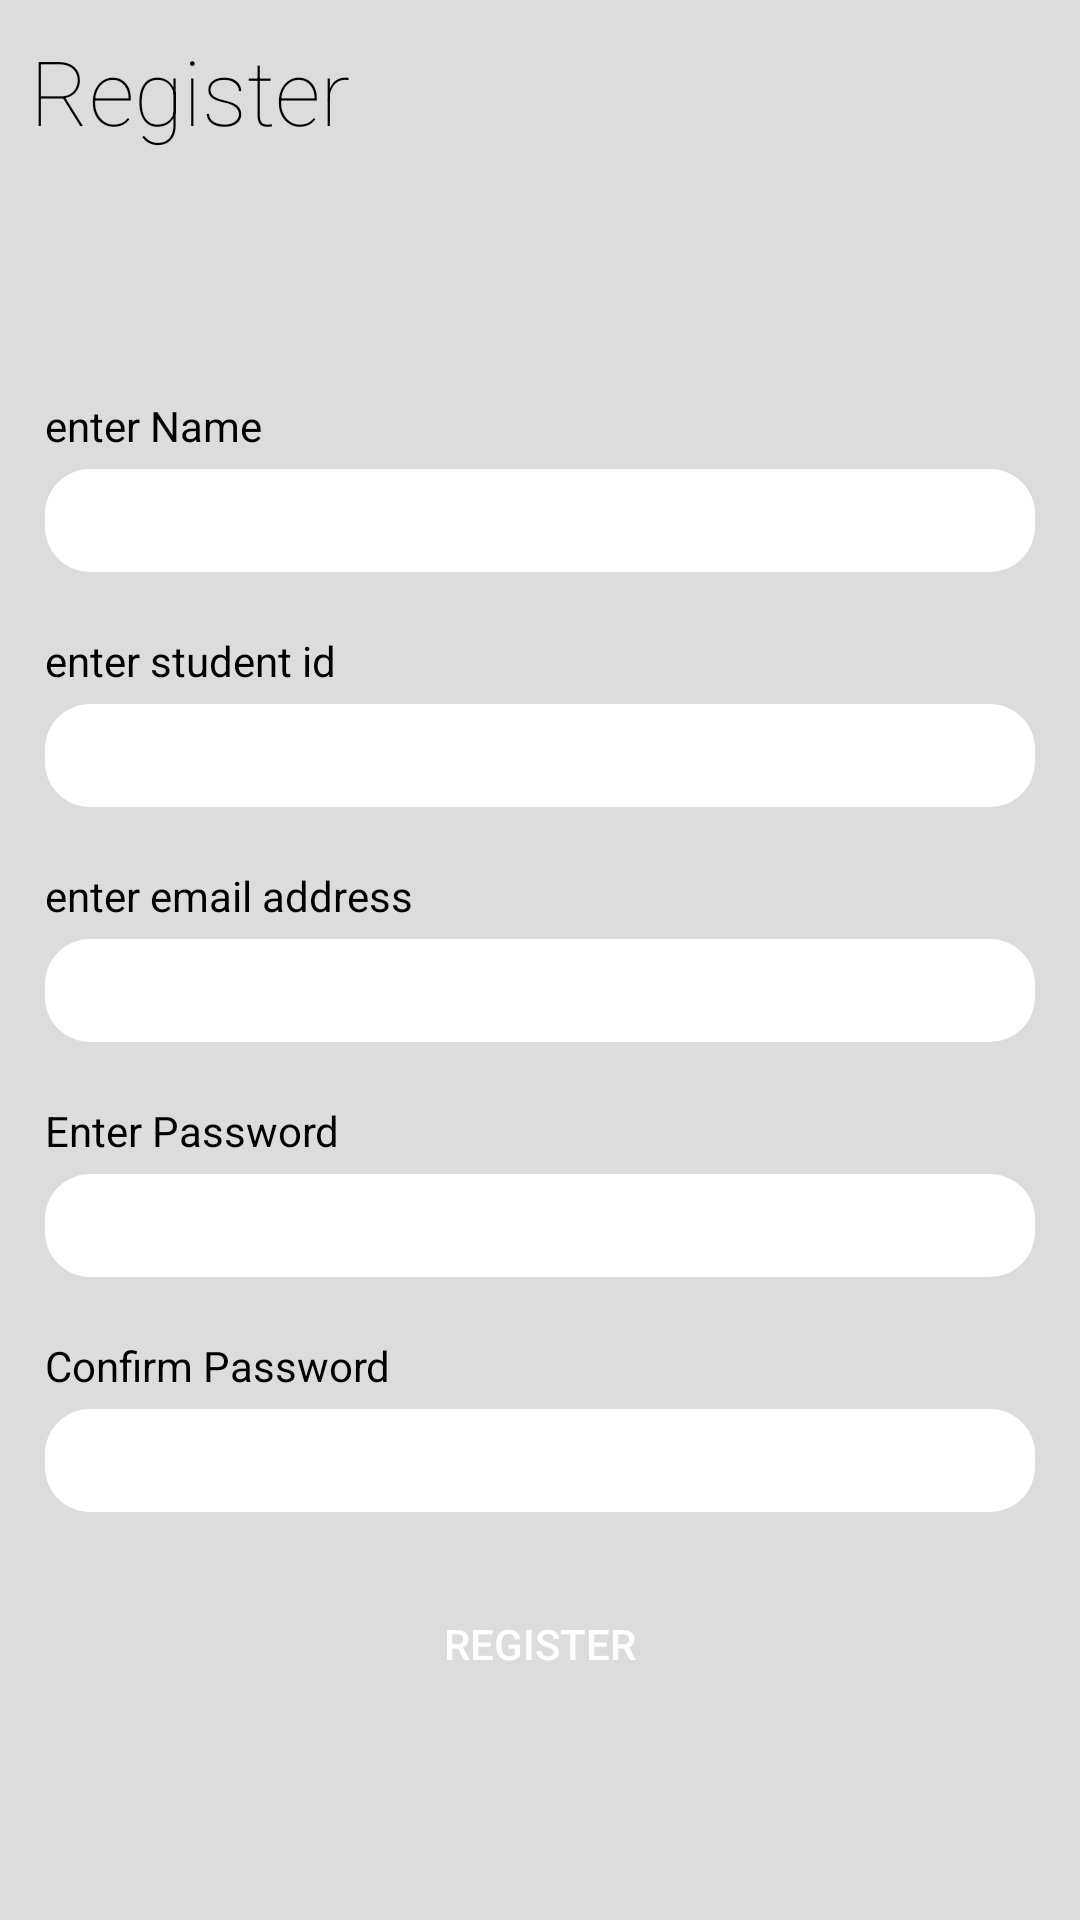

This screen was rendered from an Android layout file. Write that file and the resources it references.
<!-- AndroidManifest.xml: application theme AppTheme -->
<!-- res/layout/activity_register.xml -->
<?xml version="1.0" encoding="utf-8"?>
<LinearLayout xmlns:android="http://schemas.android.com/apk/res/android"
    xmlns:tools="http://schemas.android.com/tools"
    android:layout_width="match_parent"
    android:layout_height="match_parent"
    android:orientation="vertical"
    android:id="@+id/register"
    tools:context=".Register"
    android:background="@color/grey">
    <TextView
        android:layout_width="wrap_content"
        android:layout_height="wrap_content"
        android:fontFamily="sans-serif-thin"
        android:textSize="30sp"
        android:layout_marginBottom="2dp"
        android:layout_marginStart="10dp"
        android:layout_marginTop="10dp"
        android:text="Register"
        />
    <ScrollView
        android:layout_width="match_parent"
        android:layout_height="match_parent">
        <RelativeLayout
            android:layout_width="match_parent"
            android:layout_height="wrap_content"
            android:padding="5dp"
            android:layout_marginTop="10dp"
            android:layout_marginStart="10dp"
            android:layout_marginEnd="10dp"
            android:gravity="center">

            <ImageView
                android:layout_width="match_parent"
                android:layout_height="70dp"
                android:layout_above="@+id/name"
                android:layout_marginTop="40dp"
                android:layout_marginBottom="20dp"
                android:paddingTop="20dp"
                android:scaleType="fitCenter"
                android:src="@drawable/logo" />



            <TextView
                android:id="@+id/name"
                android:layout_width="wrap_content"
                android:layout_height="wrap_content"
                android:layout_marginBottom="5dp"
                android:text="enter Name" />

            <EditText
                android:id="@+id/regstudentname"
                android:layout_width="match_parent"
                android:layout_height="wrap_content"
                android:layout_below="@+id/name"
                android:layout_marginBottom="20dp"
                android:background="@drawable/rounded_edittext"
                android:cursorVisible="false"
                android:inputType="text"
                android:padding="5dp" />


            <TextView
                android:id="@+id/studentidlabel"
                android:layout_below="@+id/regstudentname"
                android:layout_width="wrap_content"
                android:layout_height="wrap_content"
                android:layout_marginBottom="5dp"
                android:text="enter student id" />

            <EditText
                android:id="@+id/regstudentidedit"
                android:layout_width="match_parent"
                android:layout_height="wrap_content"
                android:layout_below="@+id/studentidlabel"
                android:layout_marginBottom="20dp"
                android:background="@drawable/rounded_edittext"
                android:inputType="number"
                android:padding="5dp" />

            <TextView
                android:id="@+id/emaillabel"
                android:layout_width="wrap_content"
                android:layout_height="wrap_content"
                android:layout_below="@+id/regstudentidedit"
                android:layout_marginBottom="5dp"
                android:text="enter email address" />

            <EditText
                android:id="@+id/regemailedit"
                android:layout_width="match_parent"
                android:layout_height="wrap_content"
                android:layout_below="@+id/emaillabel"
                android:layout_marginBottom="20dp"
                android:background="@drawable/rounded_edittext"
                android:inputType="textEmailAddress"
                android:padding="5dp" />

            <TextView
                android:id="@+id/passwordlabel"
                android:layout_width="wrap_content"
                android:layout_height="wrap_content"
                android:layout_below="@+id/regemailedit"
                android:layout_marginBottom="5dp"
                android:text="@string/label_enter_password" />

            <EditText
                android:id="@+id/regpasswordedit"
                android:layout_width="match_parent"
                android:layout_height="wrap_content"
                android:layout_below="@id/passwordlabel"
                android:layout_marginBottom="20dp"
                android:background="@drawable/rounded_edittext"
                android:autofillHints="@string/label_confirm_password"
                android:inputType="textPassword"
                android:maxLength="10"
                android:padding="5dp" />

            <TextView
                android:id="@+id/confirmpasswordlabel"
                android:layout_width="wrap_content"
                android:layout_height="wrap_content"
                android:layout_below="@+id/regpasswordedit"
                android:layout_marginBottom="5dp"
                android:text="@string/label_confirm_password" />

            <EditText
                android:id="@+id/confirmpasswordedit"
                android:layout_width="match_parent"
                android:layout_height="wrap_content"
                android:hint="@string/label_confirm_password"
                android:layout_below="@id/confirmpasswordlabel"
                android:layout_marginBottom="20dp"
                android:autofillHints="@string/label_confirm_password"
                android:background="@drawable/rounded_edittext"
                android:inputType="textPassword"
                android:maxLength="10"
                android:padding="5dp" />

            <Button
                android:id="@+id/btnregister"
                android:layout_width="match_parent"
                android:layout_height="wrap_content"
                android:layout_below="@id/confirmpasswordedit"
                android:layout_marginBottom="80dp"
                android:background="@drawable/green_button"
                android:text="@string/register_button"
                android:textColor="@color/white" />


        </RelativeLayout>

    </ScrollView>







</LinearLayout>
<!-- resources referenced by this layout -->
<resources>
  <color name="grey">#DCDCDC</color>
  <color name="white">#fff</color>
  <!-- drawable rounded_edittext (drawable) -->
  <?xml version="1.0" encoding="utf-8"?>
  <shape xmlns:android="http://schemas.android.com/apk/res/android">
      <solid android:color="#FFFFFF"/>
      <corners
          android:bottomRightRadius="15dp"
          android:bottomLeftRadius="15dp"
          android:topLeftRadius="15dp"
          android:topRightRadius="15dp"/>
  
  </shape>
  <string name="label_confirm_password">Confirm Password</string>
  <string name="label_enter_password">Enter Password</string>
  <string name="register_button">Register</string>
  <style name="AppTheme" parent="Theme.AppCompat.NoActionBar">
          
          <item name="colorPrimary">@color/colorPrimary</item>
          <item name="colorPrimaryDark">@color/colorPrimaryDark</item>
          <item name="colorAccent">@color/colorAccent</item>
          <item name="android:textColor">@color/black</item>
          <item name="android:editTextColor">@color/black</item>
          <item name="android:textColorSecondary">@color/black</item>
      </style>
  <color name="colorPrimary">#008577</color>
  <color name="colorPrimaryDark">#00574B</color>
  <color name="colorAccent">#D81B60</color>
  <color name="black">#000</color>
</resources>
